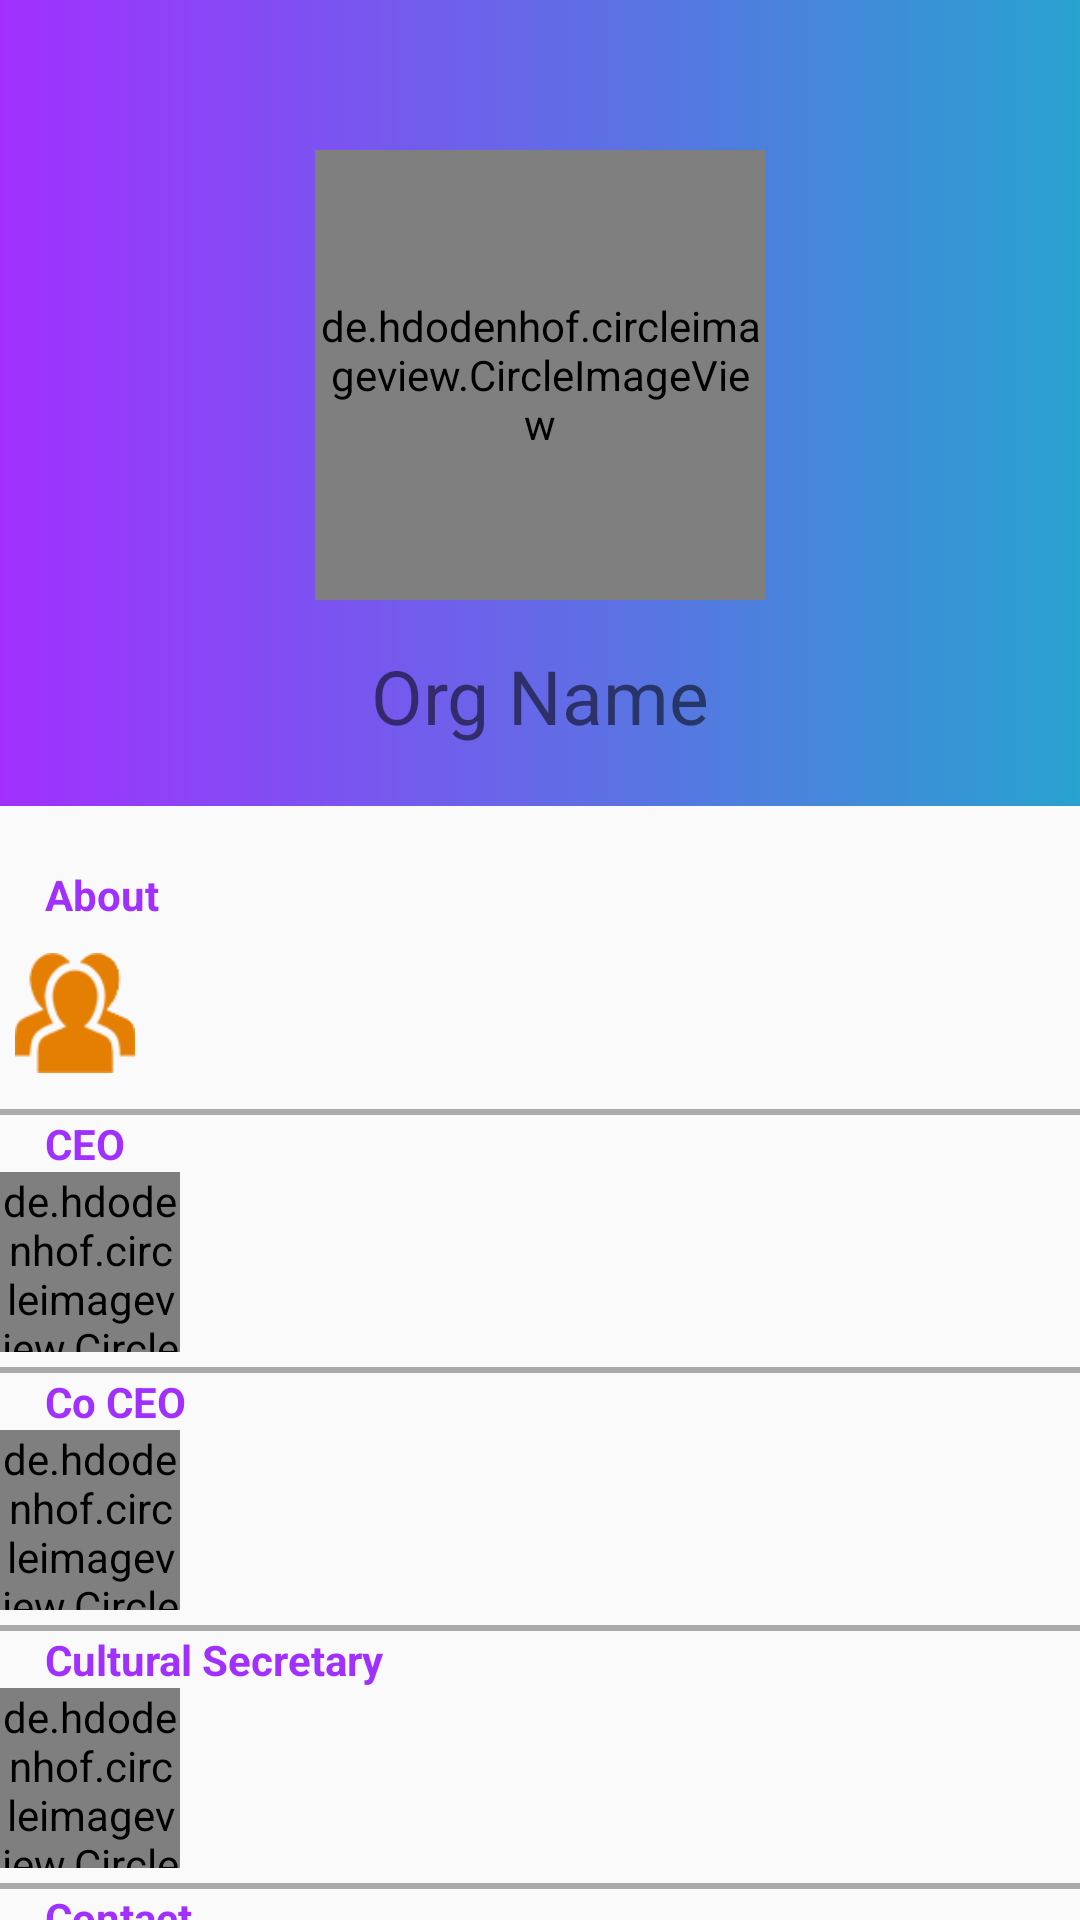

Here is an Android app screen rendered from its layout file. Give the layout XML and the strings, colors and styles it references.
<!-- AndroidManifest.xml: application theme AppTheme -->
<!-- res/layout/activity_organisation_profile.xml -->
<?xml version="1.0" encoding="utf-8"?>
<androidx.core.widget.NestedScrollView xmlns:android="http://schemas.android.com/apk/res/android"
    xmlns:tools="http://schemas.android.com/tools"
    android:layout_width="match_parent"
    android:layout_height="match_parent"
    xmlns:app="http://schemas.android.com/apk/res-auto"
    tools:context=".OrganisationProfileActivity">

    <LinearLayout
        android:layout_width="match_parent"
        android:layout_height="match_parent"
        android:orientation="vertical">
        <LinearLayout
            android:layout_width="match_parent"
            android:orientation="vertical"
            android:background="@drawable/grad_bg"
            android:layout_height="wrap_content">
            <de.hdodenhof.circleimageview.CircleImageView
                android:id="@+id/imageViewOrganisation"
                android:layout_width="150dp"
                android:layout_height="150dp"
                android:layout_gravity="center"
                app:civ_circle_background_color="@color/colorWhite"
                android:layout_marginTop="50dp"
                android:src="@drawable/ic_person"/>

            <TextView
                android:id="@+id/textViewOrganizationName"
                android:layout_width="match_parent"
                android:layout_height="wrap_content"
                android:text="Org Name"
                android:textSize="25dp"
                android:layout_marginTop="15dp"
                android:layout_marginBottom="20dp"
                android:textAlignment="center"/>

        </LinearLayout>



        <TextView
            android:layout_width="wrap_content"
            android:layout_height="wrap_content"
            android:layout_marginStart="15dp"
            android:text="About"
            android:layout_marginTop="20dp"
            android:textColor="@color/colorPurple"
            android:textSize="14sp"
            android:textStyle="bold" />

        <LinearLayout
            android:layout_width="match_parent"
            android:layout_marginTop="10dp"
            android:layout_height="wrap_content">
            <ImageView
                android:src="@drawable/abtus"
                android:layout_marginStart="5dp"
                style="@style/profileDetailsImage" />
            <TextView
                android:id="@+id/editTextAboutOrg"
                android:layout_width="match_parent"
                android:layout_height="wrap_content"
                android:layout_margin="10dp"
                android:layout_gravity="center"
                android:textSize="20sp"/>
        </LinearLayout>

        <View
            android:layout_marginTop="5dp"
            android:layout_width="match_parent"
            android:layout_height="2dp"
            android:background="@android:color/darker_gray"/>

        <TextView
            android:layout_width="wrap_content"
            android:layout_height="wrap_content"
            android:layout_marginStart="15dp"
            android:text="CEO"
            android:textColor="@color/colorPurple"
            android:textSize="14sp"
            android:textStyle="bold" />

        <LinearLayout
            android:layout_width="match_parent"
            android:layout_height="wrap_content">
            <de.hdodenhof.circleimageview.CircleImageView
                android:id="@+id/imageViewCEO"
                android:layout_width="60dp"
                android:layout_height="60dp"
                android:src="@drawable/ic_person"/>

            <TextView
                android:id="@+id/editTextCeoOrg"
                android:layout_width="match_parent"
                android:layout_height="wrap_content"
                android:layout_margin="10dp"
                android:layout_gravity="center"
                android:textSize="20sp"/>
        </LinearLayout>
        <View
            android:layout_marginTop="5dp"
            android:layout_width="match_parent"
            android:layout_height="2dp"
            android:background="@android:color/darker_gray"/>

        <TextView
            android:layout_width="wrap_content"
            android:layout_height="wrap_content"
            android:layout_marginStart="15dp"
            android:text="Co CEO"
            android:textColor="@color/colorPurple"
            android:textSize="14sp"
            android:textStyle="bold" />

        <LinearLayout
            android:layout_width="match_parent"
            android:layout_height="wrap_content">
            <de.hdodenhof.circleimageview.CircleImageView
                android:id="@+id/imageViewCoCEO"
                android:layout_width="60dp"
                android:layout_height="60dp"
                android:src="@drawable/ic_person"/>

            <TextView
                android:id="@+id/editTextCoCeoOrg"
                android:layout_width="match_parent"
                android:layout_height="wrap_content"
                android:layout_margin="10dp"
                android:layout_gravity="center"
                android:textSize="20sp"/>
        </LinearLayout>

        <View
            android:layout_marginTop="5dp"
            android:layout_width="match_parent"
            android:layout_height="2dp"
            android:background="@android:color/darker_gray"/>

        <TextView
            android:layout_width="wrap_content"
            android:layout_height="wrap_content"
            android:layout_marginStart="15dp"
            android:text="Cultural Secretary"
            android:textColor="@color/colorPurple"
            android:textSize="14sp"
            android:textStyle="bold" />

        <LinearLayout
            android:layout_width="match_parent"
            android:layout_height="wrap_content">
            <de.hdodenhof.circleimageview.CircleImageView
                android:id="@+id/imageViewCulSec"
                android:layout_width="60dp"
                android:layout_height="60dp"
                android:src="@drawable/ic_person"/>

            <TextView
                android:id="@+id/editTextCulSecOrg"
                android:layout_width="match_parent"
                android:layout_height="wrap_content"
                android:layout_margin="10dp"
                android:layout_gravity="center"
                android:textSize="20sp"/>
        </LinearLayout>

        <View
            android:layout_marginTop="5dp"
            android:layout_width="match_parent"
            android:layout_height="2dp"
            android:background="@android:color/darker_gray"/>

        <TextView
            android:layout_width="wrap_content"
            android:layout_height="wrap_content"
            android:layout_marginStart="15dp"
            android:text="Contact"
            android:textColor="@color/colorPurple"
            android:textSize="14sp"
            android:textStyle="bold" />

        <LinearLayout
            android:layout_width="match_parent"
            android:layout_marginTop="10dp"
            android:layout_height="wrap_content">
            <ImageView
                android:src="@drawable/ic_email"
                android:layout_marginStart="5dp"
                style="@style/profileDetailsImage" />
            <TextView
                android:id="@+id/editTextContactOrg"
                android:layout_width="match_parent"
                android:layout_height="wrap_content"
                android:layout_margin="10dp"
                android:layout_gravity="center"
                android:textSize="20sp"/>
        </LinearLayout>

        <View
            android:layout_marginTop="5dp"
            android:layout_width="match_parent"
            android:layout_height="2dp"
            android:background="@android:color/darker_gray"/>

        <androidx.recyclerview.widget.RecyclerView
            android:id="@+id/orgRecycleView"
            android:layout_width="match_parent"
            android:layout_height="wrap_content"
            android:layout_marginTop="25dp"/>
    </LinearLayout>


</androidx.core.widget.NestedScrollView>
<!-- resources referenced by this layout -->
<resources>
  <color name="colorPurple">#A130FF</color>
  <color name="colorWhite">#ffffff</color>
  <!-- drawable abtus: png bitmap (drawable, 2660 bytes) -->
  <!-- drawable grad_bg (drawable) -->
  <selector xmlns:android="http://schemas.android.com/apk/res/android">
      <item android:state_pressed="true">
          <shape android:shape="rectangle">
              <solid android:color="@color/colorPurple">
              </solid>
          </shape>
      </item>
      <item>
          <shape android:shape="rectangle">
              <gradient android:startColor="@color/colorPurple"
                  android:endColor="@color/colorBlue"/>
          </shape>
      </item>
  </selector>
  <!-- drawable ic_person (drawable) -->
  <vector android:height="24dp" android:tint="#755CEE"
      android:viewportHeight="24.0" android:viewportWidth="24.0"
      android:width="24dp" xmlns:android="http://schemas.android.com/apk/res/android">
      <path android:fillColor="#FF000000" android:pathData="M12,12c2.21,0 4,-1.79 4,-4s-1.79,-4 -4,-4 -4,1.79 -4,4 1.79,4 4,4zM12,14c-2.67,0 -8,1.34 -8,4v2h16v-2c0,-2.66 -5.33,-4 -8,-4z"/>
  </vector>
  <style name="profileDetailsImage">
          <item name="android:layout_width">40dp</item>
          <item name="android:layout_height">40dp</item>
          <item name="android:layout_alignParentTop">true</item>
          <item name="android:layout_alignParentLeft">true</item>
      </style>
  <style name="AppTheme" parent="Theme.AppCompat.Light.NoActionBar">
          
          <item name="colorPrimary">@color/colorPrimary</item>
          <item name="colorPrimaryDark">@color/colorPrimaryDark</item>
          <item name="colorAccent">@color/colorAccent</item>
      </style>
  <color name="colorBlue">#28A2CF</color>
  <color name="colorPrimary">#A130FF</color>
  <color name="colorPrimaryDark">#64a130ff</color>
  <color name="colorAccent">#A130FF</color>
</resources>
